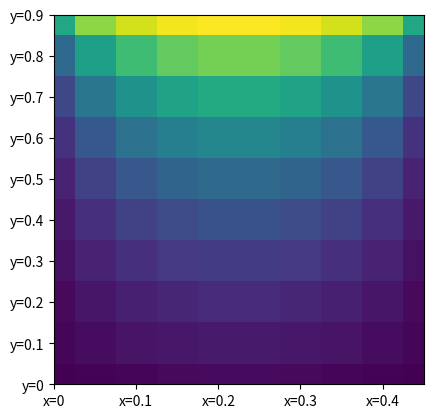

Write Python code to recreate this figure.
import numpy as np
import scipy as sc
import matplotlib.pyplot as plt

#PARTIE 3

def ConjGrad(A,b,x):
    if (np.linalg.norm(b) == 0):
        return 0
    r = b - np.dot(A,x); # r est un vecteur
    p = r
    rsoldmat = np.dot(r.transpose(), r); # rsoldmat est un scalaire
    rsold = rsoldmat

    for i in range(1000000):
        Ap = np.dot(A,p); # Ap est un vecteur
        pAp = np.dot(p.transpose(), Ap); # pAp est un scalaire (delta pour moi)
        alpha = rsold/(pAp) # alpha est un scalaire
        x += alpha*p;
        r -= alpha*Ap
        rsnew = np.dot(r.transpose(), r); # produit scalaire
        if (np.sqrt(rsnew)< 1e-10):
            break;
        p = r + rsnew/rsold*p
        rsold = rsnew

    return x

def generate_matA(N): #retourne la matrice A
    A = np.zeros((N*N,N*N))
    for i in range(N*N):
        A[i][i]= -4.0;
        if(i+1 < N*N and i%N != N-1):
            A[i+1][i] = 1.0
        if(i-1 >= 0 and i%N != 0):
            A[i-1][i] = 1.0
        if(i+N < N*N  ):
            A[i+N][i] = 1.0
        if(i-N >= 0 ):
            A[i-N][i] = 1.0
    return A


def generate_vect_B_Rmilieu(N):#retourne le vecteur B pour Radiateur milieu (N/2,N/2)
    b = np.zeros((N*N,1))
    b[N*N/2 + N/2] = 1.0 #cas du radiateur au milieu(i=N/2,j=N/2)
    return b

def generate_vect_B_Rnord(N):   #retourne le vecteur B pour radia au nord (i=0)
    b = np.zeros((N*N,1))
    #radiateur en haut (nord)
    for j in range(N):
            b[N*(N-1) +j] = 1.0 #sources de chaleur se situent dans la ligne en haut
    return b

def resolution_sys_cha_milieu(N):#resolution systeme radiateur placé au mileu
    b = generate_vect_B_Rmilieu(N)#
    A = generate_matA(N)#
    x = np.zeros((N*N,1))
    h = (1/float(N+1))
    A =(h**2)*A
    ConjGrad(A,b,x)
    M = np.zeros((N,N))
    for i in range(N):
        for j in range(N):
            M[i][j] = -x[i*N+j]
    return M
      
    

def resolution_sys_cha_nord(N):#resolution systeme mur chaud placé au nord 
    b = generate_vect_B_Rnord(N)
    A = generate_matA(N)
    x = np.zeros((N*N,1))
    h = float(1/float(N+1))
    A = (h**2)*A 
    
    ConjGrad(A,b,x)
    M = np.zeros((N,N))
    for i in range(N):
        for j in range(N):
            M[i][j] = -x[i*N+j]
    return M

#affichage des resultats
"""on prend par exemple N=10 pour l'affichage des resultats des deux problemes """
N = 10
#m = resolution_sys_cha_milieu(N)
m=resolution_sys_cha_nord(N)
picture = plt.imshow(m)
axes = plt.gca()
axes.xaxis.set_ticklabels(['x=0','x=0.1','x=0.2','x=0.3','x=0.4','x=0.5', 'x=0.6','x=0.7','x=0.8','x=0.9','x=1'])
axes.yaxis.set_ticklabels(['y=0','y=0.1', 'y=0.2','y=0.3','y=0.4','y=0.5','y=0.6','y=0.7','y=0.8','y=0.9','y=1'])
axes.set_xlim(0,9)

axes.set_ylim(0,9)
plt.show(picture)
#A = diag(4.0*ones(N*N)) - diag(ones(N*N-1), -1) - diag(ones(N*N-1), 1) - diag(ones(N*N-N), -N) - diag(ones(N*N-N), N)
